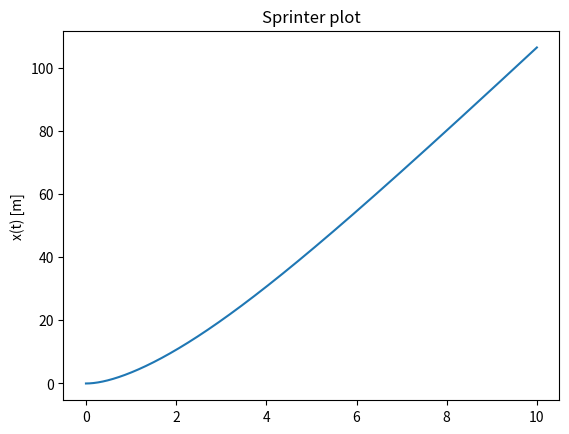

Generate this figure with matplotlib:
import matplotlib.pyplot as plt
import numpy as np

def euler(t,dt):
	n = int(t/dt)
	t = np.zeros(n, float)
	x = np.zeros(n, float)
	v = np.zeros(n, float)
	a = np.zeros(n, float)
	for i in range(n-1):
		a[i+1] = acceleration(t[i],x[i],v[i])
		v[i+1] = v[i] + a[i+1]*dt
		x[i+1] = x[i] + v[i]*dt
		t[i+1] = t[i] + dt			
	return t, x, v, a

#updated function for acceleration:
def acceleration(t,x,v):
	#setting constants and defining forces
	t_c = 0.67; f_c = 488; f_v = 25.8 
	A = 0.45; C_D = 1.2; m=80
	rho = 1.293; F = 400
	F_C = f_c*np.exp(-t/t_c)**2 
	F_V = -f_v*v
	D = 0.5*A*(1-0.25*np.exp(-t/t_c)**2)*rho*C_D*(v-1)**2
	Fnet = F + F_C + F_V - D
	return Fnet/m
	
		
t,x,v,a = euler(t=10,dt=0.001) 


plt.plot(t,x)
plt.ylabel("x(t) [m]")
plt.title("Sprinter plot")
plt.show()


